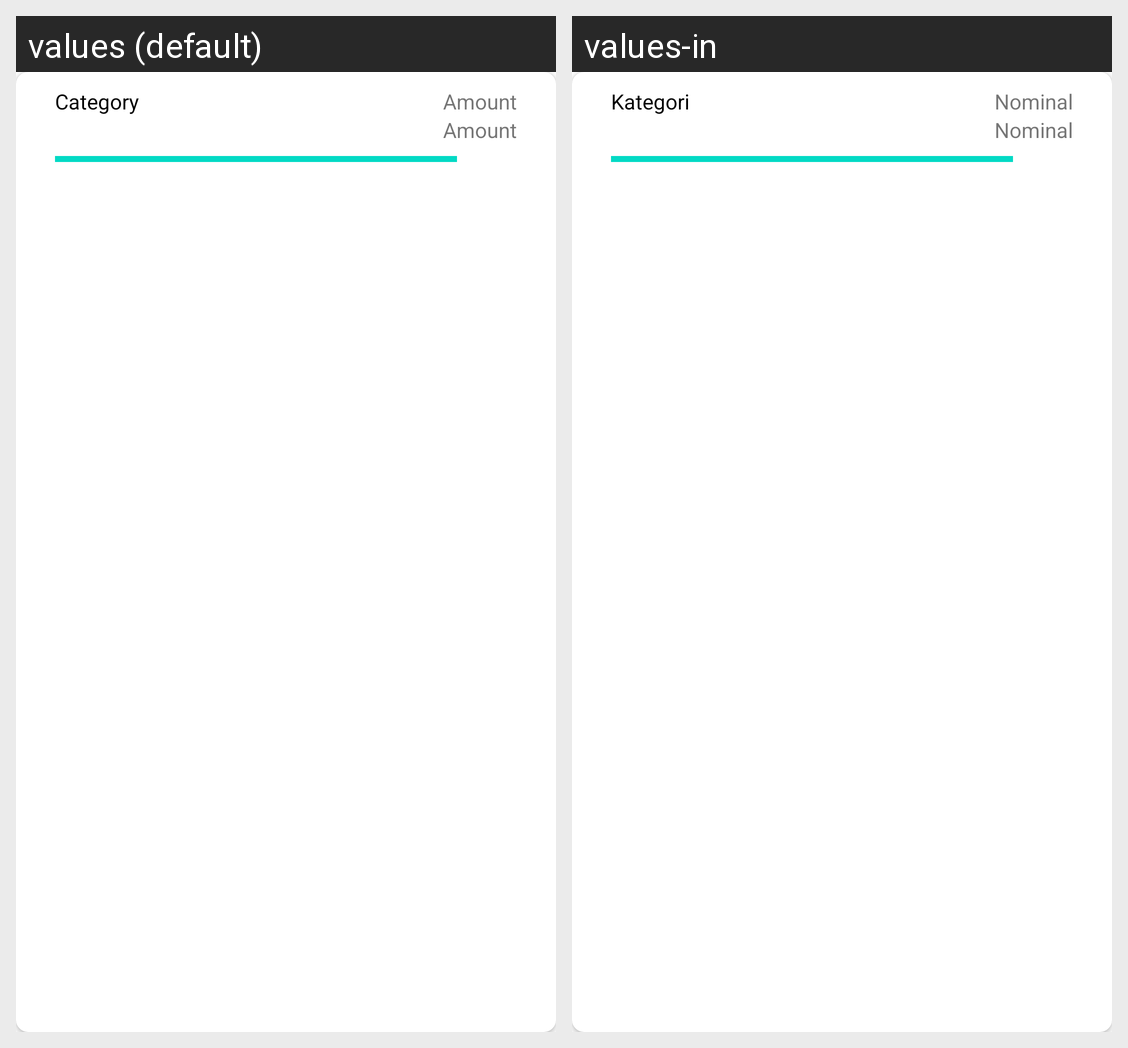

Here is an Android app screen in its default locale and in the app's own translations. Write out the translated-string differences for the strings that appear on this screen.
Android screen res/layout/card_budget.xml rendered under 2 locales, left to right: values (default), values-in. Device: Nexus 5 (rendered at 1080×1920; each locale shown at half size, 540×960, under a caption strip naming it); theme Theme.TPAMobile.
Strings drawn on this screen, with the default value and each locale's value (text and hints the layout hard-codes, and strings that could not be matched under every locale, appear in the picture but are not listed):

category
  values: Category
  values-in: Kategori

amount
  values: Amount
  values-in: Nominal
